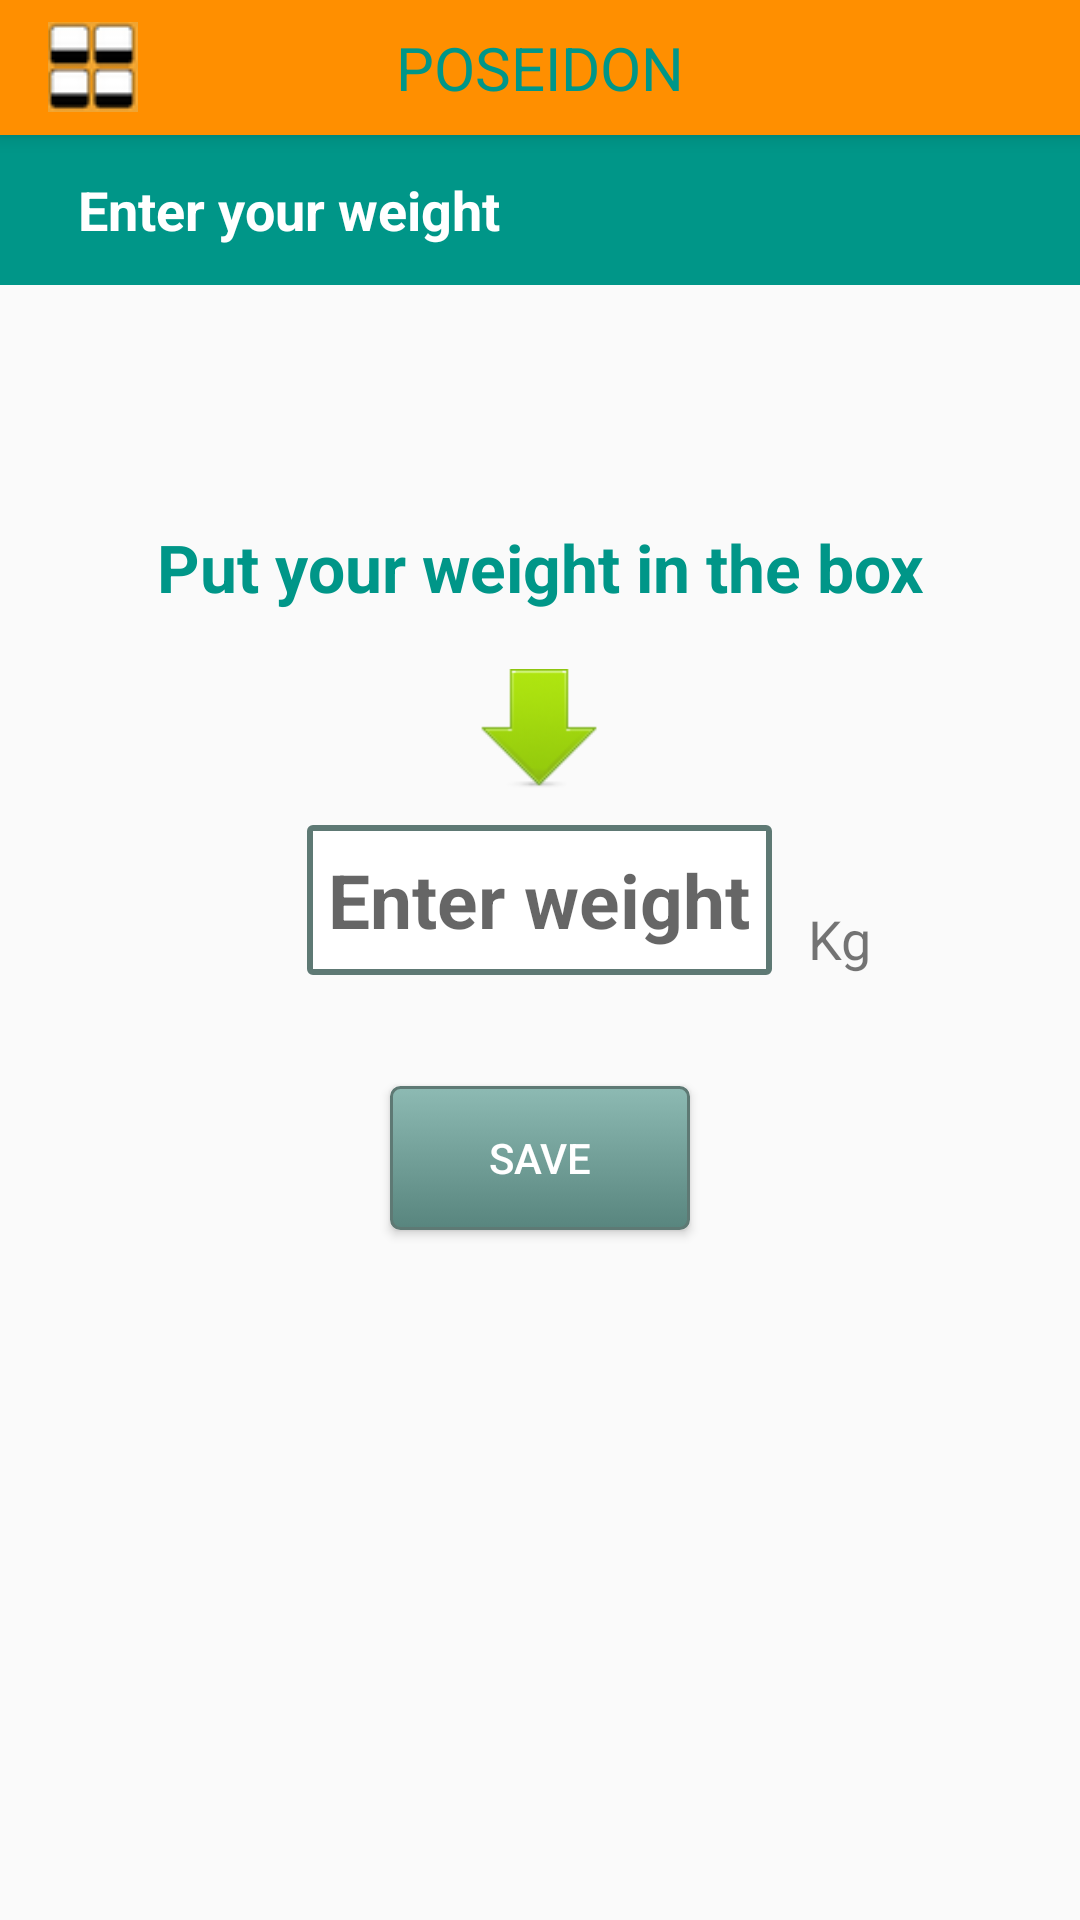

Write the Android layout XML for this screen, with the resource values it uses.
<!-- AndroidManifest.xml: application theme Theme.AppCompat.Light.NoActionBar -->
<!-- res/layout/activity_get_weight.xml -->
<?xml version="1.0" encoding="utf-8"?>
<RelativeLayout xmlns:android="http://schemas.android.com/apk/res/android"
    xmlns:app="http://schemas.android.com/apk/res-auto"
    xmlns:tools="http://schemas.android.com/tools"
    android:id="@+id/activity_get_weight"
    android:layout_width="match_parent"
    android:layout_height="match_parent"
    android:paddingBottom="@dimen/activity_vertical_margin"
    tools:context=".Activities.recordweight.GetWeight">

    <include layout="@layout/toolbar"
        android:id="@+id/include1"/>


    <TextView
        android:text="      Enter your weight"
        android:layout_width="match_parent"
        android:layout_height="50dp"
        android:id="@+id/textView4"
        android:textSize="18sp"
        android:gravity="center_vertical"
        android:background="@color/ToolbarTextColor"
        android:textColor="@color/HeaderColor"
        android:textStyle="bold"
        android:layout_below="@+id/include1"
        android:layout_alignParentLeft="true"
        android:layout_alignParentStart="true" />


    <Button
        android:text="SAVE"
        android:layout_width="100dp"
        android:layout_height="wrap_content"
        android:id="@+id/ok_button"
        android:background="@drawable/enter_weight_header"
        android:textColor="@color/HeaderColor"
        android:layout_below="@+id/unit_get_weight"
        android:layout_centerHorizontal="true"
        android:layout_marginTop="37dp" />

    <TextView
        android:text="Kg"
        android:layout_width="wrap_content"
        android:layout_height="wrap_content"
        android:id="@+id/unit_get_weight"
        android:layout_marginLeft="12dp"
        android:textSize="18sp"
        android:layout_alignBottom="@+id/editTextWeight"
        android:layout_toEndOf="@+id/editTextWeight" />

    <EditText
        android:id="@+id/editTextWeight"
        android:layout_width="155dp"
        android:layout_height="50dp"
        android:background="@drawable/enter_weight"
        android:gravity="center"
        android:hint="Enter weight"
        android:inputType="numberDecimal"
        android:textColor="@color/Good"
        android:textSize="25sp"
        android:textStyle="bold"
        android:layout_below="@+id/imageView5"
        android:layout_centerHorizontal="true" />

    <ImageView
        android:id="@+id/imageView5"
        android:layout_width="40dp"
        android:layout_height="wrap_content"
        android:layout_gravity="center_horizontal"
        app:srcCompat="@drawable/downicon"
        android:layout_alignTop="@+id/textView10"
        android:layout_centerHorizontal="true"
        android:layout_marginTop="57dp" />

    <TextView
        android:id="@+id/textView10"
        android:layout_width="match_parent"
        android:layout_height="70dp"
        android:layout_gravity="left"
        android:layout_marginRight="36dp"
        android:layout_weight="0.33"
        android:gravity="center"
        android:text="Put your weight in the box"
        android:textColor="@color/ToolbarTextColor"
        android:textSize="22sp"
        android:textStyle="normal|bold"
        android:layout_below="@+id/textView4"
        android:layout_centerHorizontal="true"
        android:layout_marginTop="59dp" />

    


</RelativeLayout>
<!-- res/layout/toolbar.xml (included above) -->
<?xml version="1.0" encoding="utf-8"?>
<android.support.v7.widget.Toolbar xmlns:android="http://schemas.android.com/apk/res/android"
    android:id="@+id/my_toolbar"
    android:layout_width="match_parent"
    android:background="@color/ToolbarBackgroundColor"
    android:elevation="4dp"
    android:theme="@style/ThemeOverlay.AppCompat.ActionBar"
    android:layout_alignParentLeft="true"
    android:layout_alignParentStart="true"
    android:layout_height="45dp"
        popupTheme="@style/ThemeOverlay.AppCompat.Light">

        <ImageButton
            android:src="@drawable/homebutton"
            android:layout_height="30dp"
            android:layout_width="30dp"
            android:id="@+id/homebutton"
            />
        <TextView
            android:layout_width="wrap_content"
            android:layout_height="wrap_content"
            android:text="Poseidon"
            style="@style/ToolbarHeader"
            android:layout_gravity="center"
            android:id="@+id/toolbar_title"/>


</android.support.v7.widget.Toolbar>
<!-- resources referenced by this layout -->
<resources>
  <color name="Good">#45b84a</color>
  <color name="HeaderColor">#ffffff</color>
  <color name="ToolbarBackgroundColor">#ff8f00</color>
  <color name="ToolbarTextColor">#009688</color>
  <!-- drawable downicon: png bitmap (drawable, 3072 bytes) -->
  <!-- drawable enter_weight (drawable) -->
  <?xml version="1.0" encoding="utf-8"?>
  <selector xmlns:android="http://schemas.android.com/apk/res/android" >
      <item >
          <shape android:shape="rectangle"  >
              <corners android:radius="1dip" />
              <stroke android:width="2dip" android:color="#5e7974" />
              <solid android:color="@color/HeaderColor"/>
          </shape>
      </item>
  </selector>
  <!-- drawable enter_weight_header (drawable) -->
  <selector xmlns:android="http://schemas.android.com/apk/res/android" >
      <item >
          <shape android:shape="rectangle"  >
              <corners android:radius="3dip" />
              <stroke android:width="1dip" android:color="#5e7974" />
              <gradient android:angle="-90" android:startColor="#8dbab3" android:endColor="#58857e" />
          </shape>
      </item>
  </selector>
  <!-- drawable homebutton: png bitmap (drawable, 8473 bytes) -->
  <style name="ToolbarHeader">
          <item name="android:textColor">@color/ToolbarTextColor</item>
          <item name="android:textAllCaps">true</item>
          <item name="android:textSize">20sp</item>
  
      </style>
</resources>
